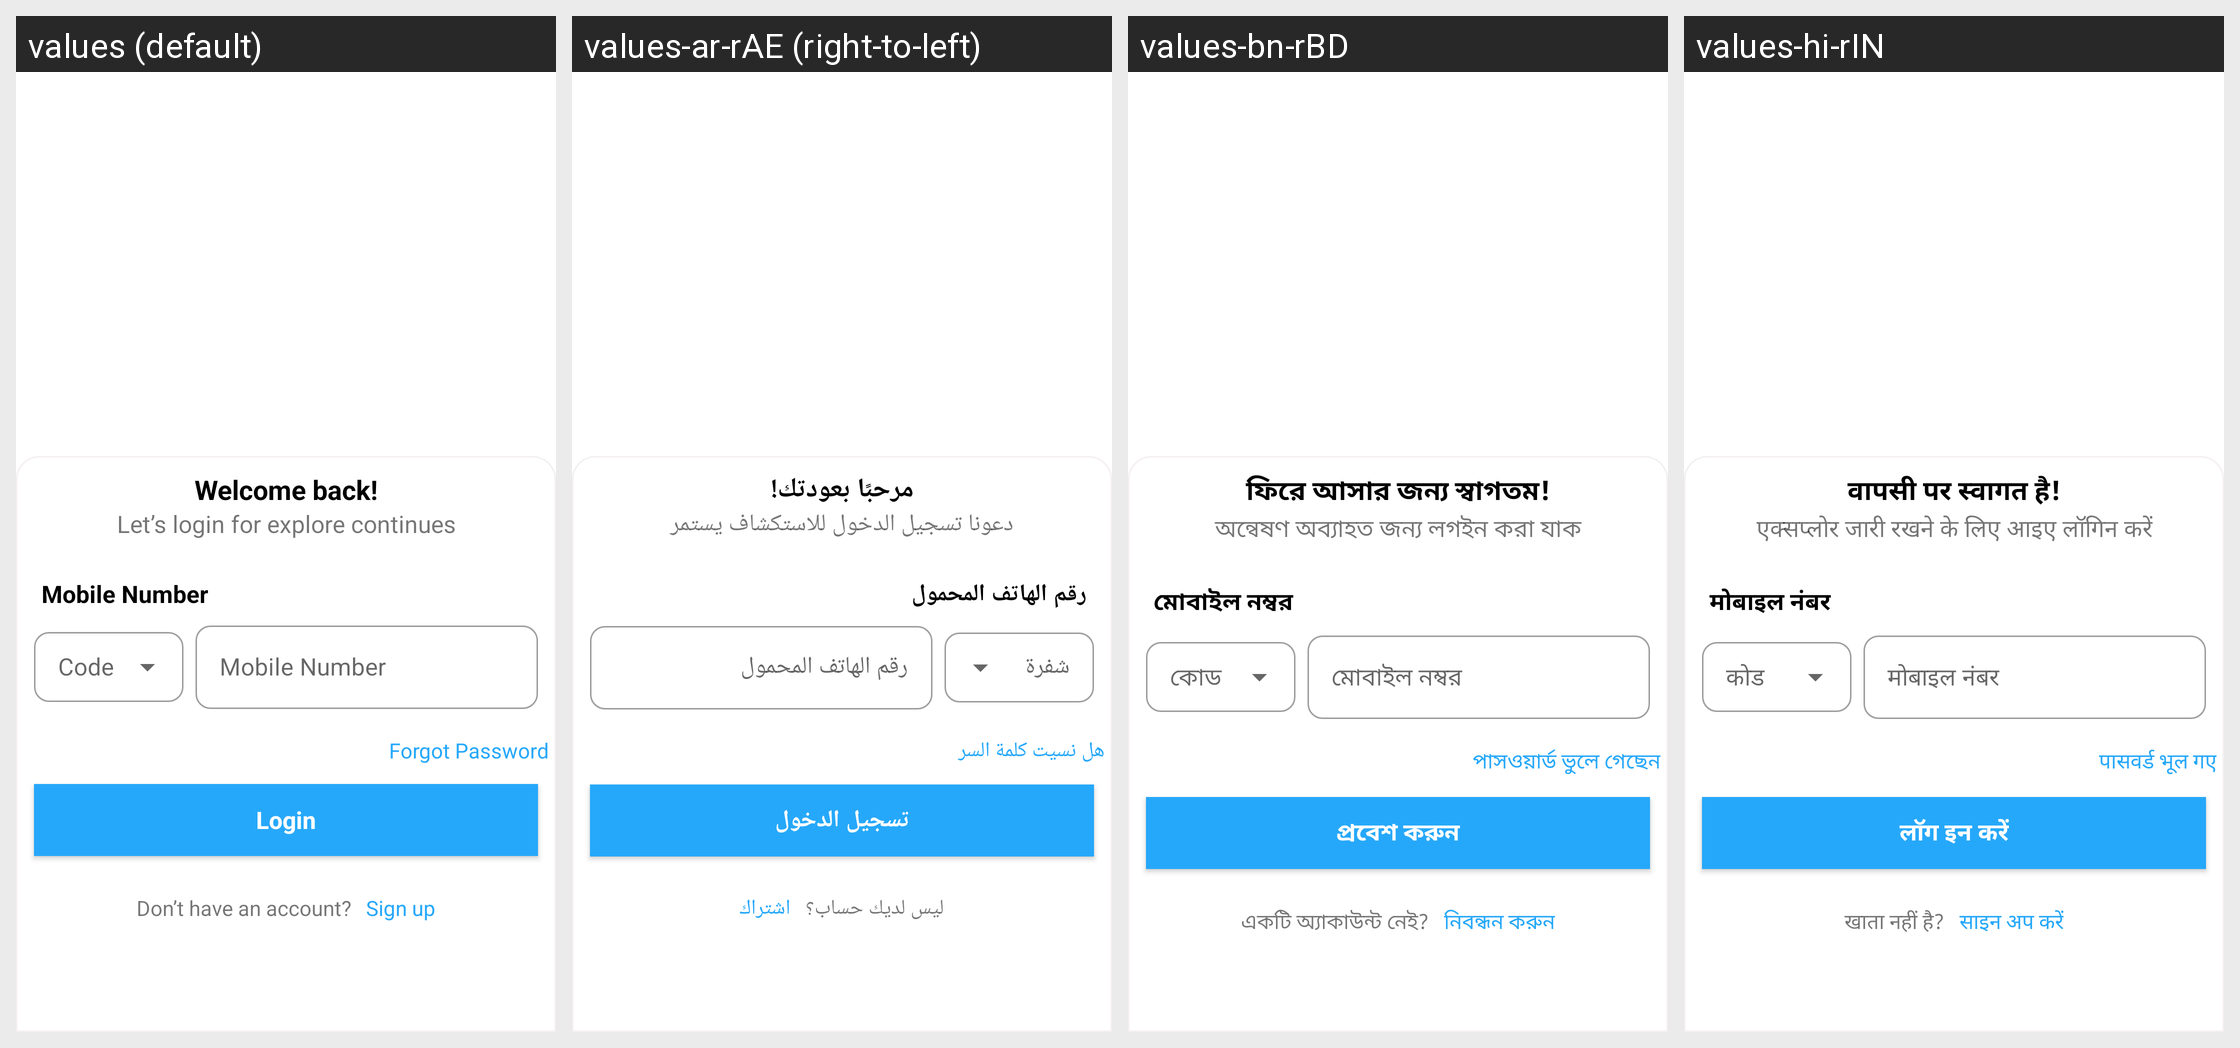

Here is an Android app screen in its default locale and in the app's own translations. Write out the translated-string differences for the strings that appear on this screen.
Android screen res/layout/activity_log.xml rendered under 4 locales, left to right: values (default), values-ar-rAE (right-to-left), values-bn-rBD, values-hi-rIN. Device: Nexus 5 (rendered at 1080×1920; each locale shown at half size, 540×960, under a caption strip naming it); theme Theme.Shipment.
Other locales in the repository, not shown: values-af-rZA, values-en-rUS, values-es-rES, values-gu-rIN, values-in-rID.
Strings drawn on this screen, with the default value and each locale's value (text and hints the layout hard-codes, and strings that could not be matched under every locale, appear in the picture but are not listed):

welcome_back
  values: Welcome back!
  values-ar-rAE: مرحبًا بعودتك!
  values-bn-rBD: ফিরে আসার জন্য স্বাগতম!
  values-hi-rIN: वापसी पर स्वागत है!

let_s_login_continues
  values: Let’s login for explore continues
  values-ar-rAE: دعونا تسجيل الدخول للاستكشاف يستمر
  values-bn-rBD: অন্বেষণ অব্যাহত জন্য লগইন করা যাক
  values-hi-rIN: एक्सप्लोर जारी रखने के लिए आइए लॉगिन करें

mobile_number
  values: Mobile Number
  values-ar-rAE: رقم الهاتف المحمول
  values-bn-rBD: মোবাইল নম্বর
  values-hi-rIN: मोबाइल नंबर

forgot_password
  values: Forgot Password
  values-ar-rAE: هل نسيت كلمة السر
  values-bn-rBD: পাসওয়ার্ড ভুলে গেছেন
  values-hi-rIN: पासवर्ड भूल गए

login
  values: Login
  values-ar-rAE: تسجيل الدخول
  values-bn-rBD: প্রবেশ করুন
  values-hi-rIN: लॉग इन करें

don_t_have_an_account
  values: Don’t have an account?
  values-ar-rAE: ليس لديك حساب؟
  values-bn-rBD: একটি অ্যাকাউন্ট নেই?
  values-hi-rIN: खाता नहीं है?

sign_up
  values: Sign up
  values-ar-rAE: اشتراك
  values-bn-rBD: নিবন্ধন করুন
  values-hi-rIN: साइन अप करें
